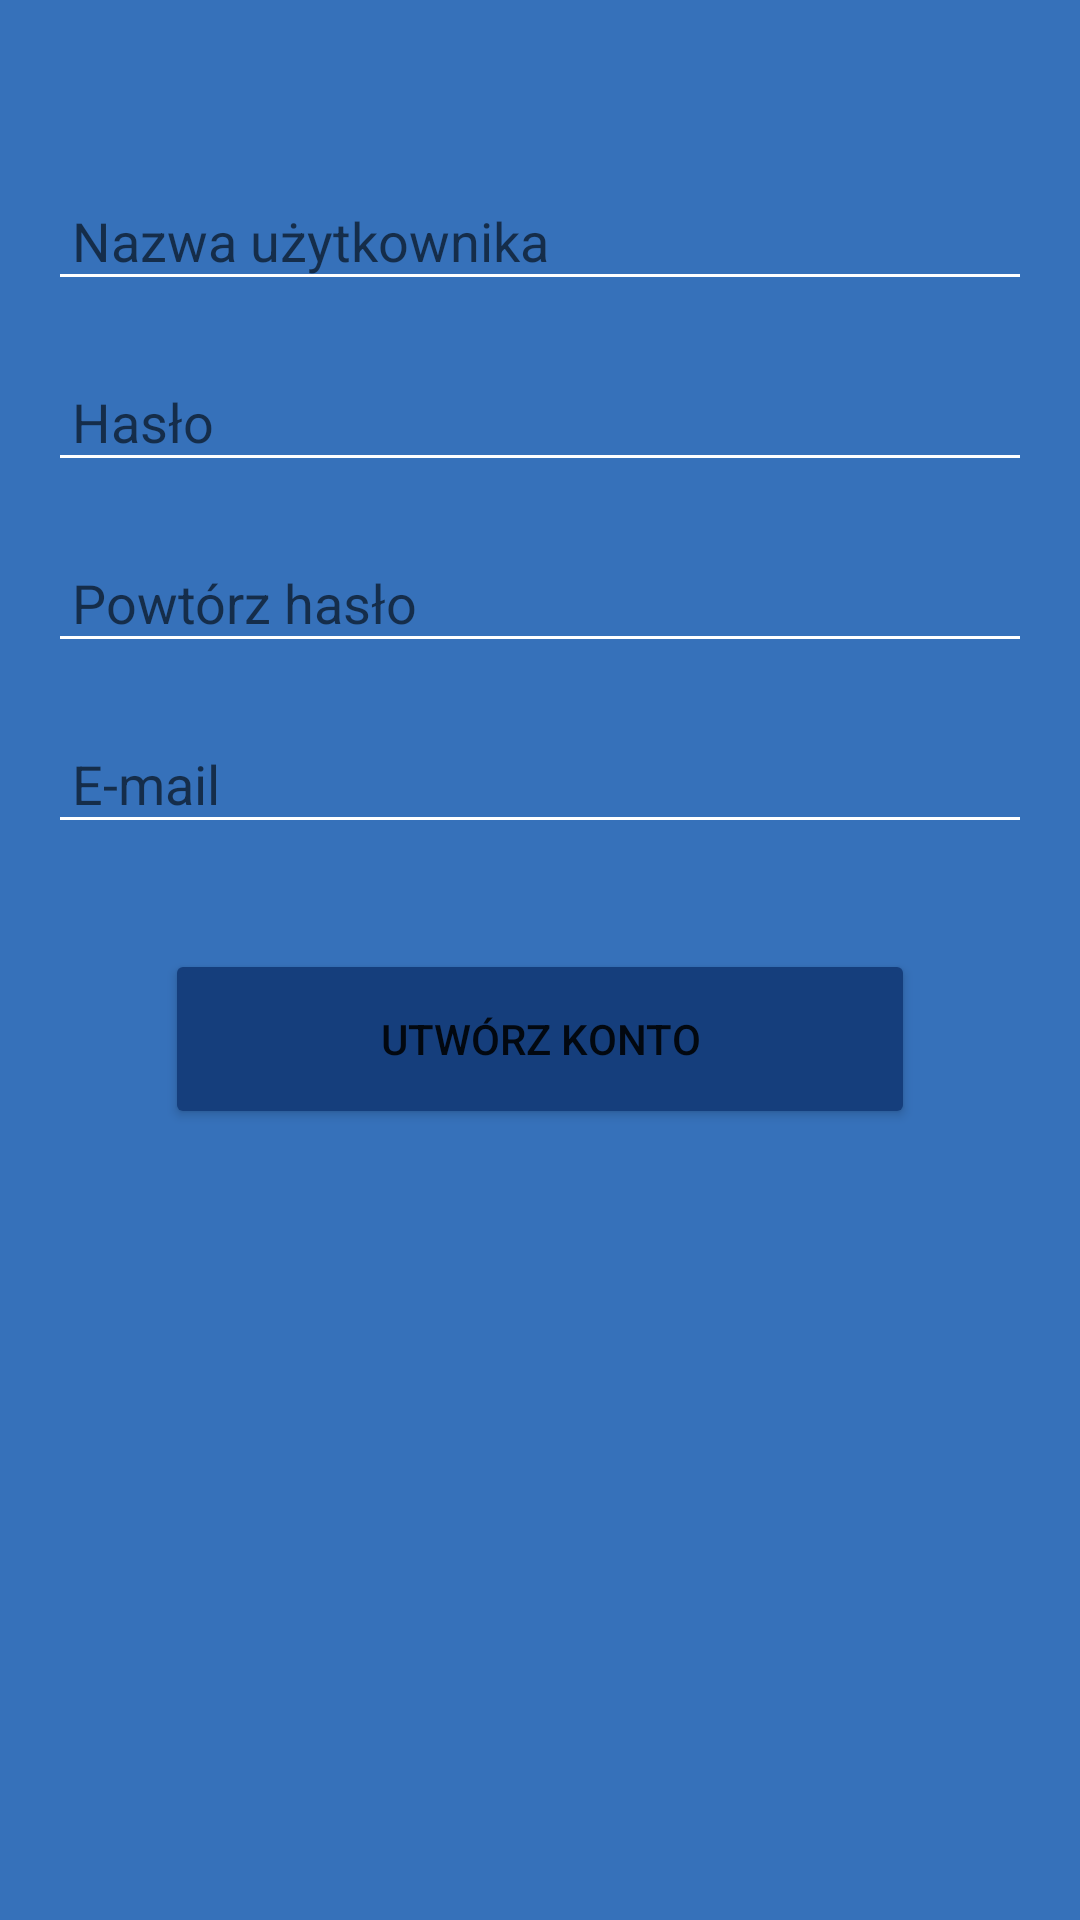

Produce the Android XML layout that renders to this screen, including the resource entries it uses.
<!-- AndroidManifest.xml: application theme Theme.Mailbox -->
<!-- res/layout/activity_register.xml -->
<?xml version="1.0" encoding="utf-8"?>
<androidx.constraintlayout.widget.ConstraintLayout xmlns:android="http://schemas.android.com/apk/res/android"
    xmlns:app="http://schemas.android.com/apk/res-auto"
    xmlns:tools="http://schemas.android.com/tools"
    android:layout_width="match_parent"
    android:layout_height="match_parent"
    tools:context=".ui.auth.RegisterActivity"
    android:background="@color/background">

    <ProgressBar
        android:id="@+id/loadingRegister"
        android:layout_width="wrap_content"
        android:layout_height="wrap_content"
        android:layout_gravity="center"
        android:layout_marginStart="8dp"
        android:layout_marginTop="150dp"
        android:layout_marginEnd="8dp"
        android:layout_marginBottom="64dp"
        android:indeterminate="true"
        android:indeterminateTintMode="src_atop"
        android:indeterminateTint="@color/color_700"
        android:visibility="invisible"
        app:layout_constraintBottom_toBottomOf="parent"
        app:layout_constraintEnd_toEndOf="parent"
        app:layout_constraintStart_toStartOf="parent"
        app:layout_constraintTop_toTopOf="parent" />

    <LinearLayout
        android:id="@+id/linearLayout"
        android:layout_width="match_parent"
        android:layout_height="match_parent"
        android:orientation="vertical"
        app:layout_constraintBottom_toBottomOf="parent"
        app:layout_constraintEnd_toEndOf="parent"
        app:layout_constraintStart_toStartOf="parent"
        app:layout_constraintTop_toTopOf="parent">


        <EditText
            android:id="@+id/editTextUsername"
            android:layout_width="match_parent"
            android:layout_height="wrap_content"
            android:layout_marginLeft="16dp"
            android:layout_marginTop="60dp"
            android:layout_marginRight="16dp"
            android:backgroundTint="#FFFFFF"
            android:textCursorDrawable="@null"
            android:ems="10"
            android:hint="@string/username"
            android:inputType="textPersonName"
            android:padding="8dp"
            android:textColor="#FFFFFF"
            android:textColorHighlight="#FFFFFF"
            android:textColorLink="#FFFFFF" />

        <TextView
            android:id="@+id/textViewWrongUsername"
            android:layout_width="match_parent"
            android:layout_height="wrap_content"
            android:layout_marginStart="20dp"
            android:text="@string/wrong_username"
            android:textColor="@color/error_input"
            android:textSize="14sp"
            android:visibility="gone" />

        <EditText
            android:id="@+id/editTextPassword"
            android:layout_width="match_parent"
            android:layout_height="wrap_content"
            android:layout_marginLeft="16dp"
            android:layout_marginTop="20dp"
            android:layout_marginRight="16dp"
            android:backgroundTint="#FFFFFF"
            android:textCursorDrawable="@null"
            android:ems="10"
            android:hint="@string/password"
            android:inputType="textPassword"
            android:padding="8dp"
            android:textColor="#FFFFFF"
            android:textColorHighlight="#FFFFFF"
            android:textColorLink="#FFFFFF" />

        <TextView
            android:id="@+id/textViewEnterPassword"
            android:layout_width="match_parent"
            android:layout_height="wrap_content"
            android:layout_marginStart="20dp"
            android:text="@string/wrong_password"
            android:textColor="@color/error_input"
            android:textSize="14sp"
            android:visibility="gone" />

        <EditText
            android:id="@+id/editTextRepeatPassword"
            android:layout_width="match_parent"
            android:layout_height="wrap_content"
            android:layout_marginLeft="16dp"
            android:layout_marginTop="20dp"
            android:layout_marginRight="16dp"
            android:backgroundTint="#FFFFFF"
            android:textCursorDrawable="@null"
            android:ems="10"
            android:hint="@string/repeat_password"
            android:inputType="textPassword"
            android:padding="8dp"
            android:textColor="#FFFFFF"
            android:textColorHighlight="#FFFFFF"
            android:textColorLink="#FFFFFF" />

        <TextView
            android:id="@+id/textViewEnterRepeatPassword"
            android:layout_width="match_parent"
            android:layout_height="wrap_content"
            android:layout_marginStart="20dp"
            android:text="@string/wrong_repeat_password"
            android:textColor="@color/error_input"
            android:textSize="14sp"
            android:visibility="gone" />

        <EditText
            android:id="@+id/editTextEmail"
            android:layout_width="match_parent"
            android:layout_height="wrap_content"
            android:layout_marginLeft="16dp"
            android:layout_marginTop="20dp"
            android:layout_marginRight="16dp"
            android:backgroundTint="#FFFFFF"
            android:textCursorDrawable="@null"
            android:ems="10"
            android:hint="@string/email"
            android:inputType="textEmailAddress"
            android:padding="8dp"
            android:textColor="#FFFFFF"
            android:textColorHighlight="#FFFFFF"
            android:textColorLink="#FFFFFF" />

        <TextView
            android:id="@+id/textViewWrongEmail"
            android:layout_width="match_parent"
            android:layout_height="wrap_content"
            android:layout_marginStart="20dp"
            android:text="@string/wrong_email"
            android:textColor="@color/error_input"
            android:textSize="14sp"
            android:visibility="gone" />


        <Button
            android:id="@+id/createAccountButton"
            android:layout_width="250dp"
            android:layout_height="60dp"
            android:layout_gravity="center"
            android:layout_marginTop="35dp"
            android:backgroundTint="@color/color_700"
            android:onClick="signupOnClick"
            android:text="@string/sign_up_button"
            app:strokeColor="#FFFFFF"
            app:strokeWidth="2dp" />

        
        <TextView
            android:id="@+id/textView4"
            android:layout_width="wrap_content"
            android:layout_height="wrap_content"
            android:layout_gravity="center"
            android:layout_marginTop="24dp"
            android:text="@string/forget_password"
            android:textColor="#FFFFFF"
            android:textSize="18sp"
            android:visibility="gone" />

    </LinearLayout>

</androidx.constraintlayout.widget.ConstraintLayout>
<!-- resources referenced by this layout -->
<resources>
  <color name="background">#3671BA</color>
  <color name="color_700">@color/blue_dark</color>
  <color name="error_input">#000000</color>
  <string name="email">E-mail</string>
  <string name="forget_password">Nie pamiętasz hasła?</string>
  <string name="password">Hasło</string>
  <string name="repeat_password">Powtórz hasło</string>
  <string name="sign_up_button">Utwórz konto</string>
  <string name="username">Nazwa użytkownika</string>
  <string name="wrong_email">Niepoprawny adres e-mail</string>
  <string name="wrong_password">Wprowadź poprawne hasło</string>
  <string name="wrong_repeat_password">Błędna weryfikacja hasła</string>
  <string name="wrong_username">Niepoprawna nazwa użytkownika</string>
  <style name="Theme.Mailbox" parent="Theme.MaterialComponents.DayNight.DarkActionBar">
          
          <item name="colorPrimary">@color/blue_middle</item>
          <item name="colorPrimaryVariant">@color/blue_dark</item>
          <item name="colorOnPrimary">@color/white</item>
          
          <item name="colorSecondary">@color/teal_200</item>
          <item name="colorSecondaryVariant">@color/teal_700</item>
          <item name="colorOnSecondary">@color/black</item>
          
          <item name="android:statusBarColor" tools:targetApi="l">?attr/colorPrimaryVariant</item>
          
      </style>
  <color name="blue_dark">#153E7C</color>
  <color name="blue_middle">#1F75DD</color>
  <color name="white">#FFFFFFFF</color>
  <color name="teal_200">#FF03DAC5</color>
  <color name="teal_700">#FF018786</color>
  <color name="black">#FF000000</color>
</resources>
